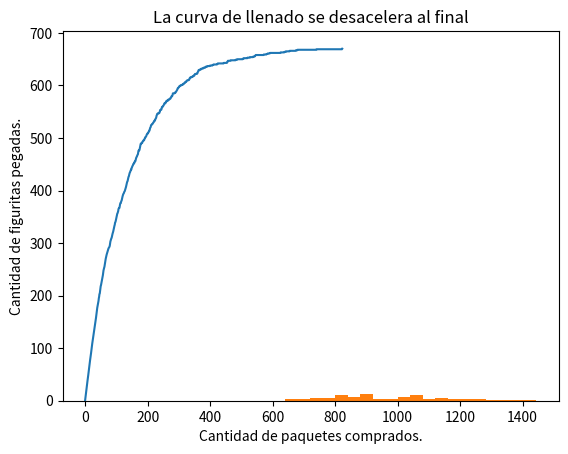

Write the Python code that produced this figure.
# -*- coding: utf-8 -*-
"""
Created on Tue Apr 13 19:45:22 2021

[redacted]
"""
## 5.10
import numpy as np
import random
def crear_album(figus_total):
    '''crea un album vacío de n figuritas = figus
    total'''
    n = np.zeros(figus_total, dtype=np.int64)
    return n
##5.11
def album_incompleto(A):
    if  A.min() == 0:
        return True
    return False
##5.12
def comprar_figus(figus_total):
    ''' ingresa un entero con el numero de figuritas
     y devuelve la posición de la figurita que te toca'''
    figu = random.randint(0,figus_total-1)
    return figu

## 5.13
def cuantas_figus(figus_total):
    album = crear_album(figus_total)
    n = 0
    while album_incompleto(album) == True:
        figu = comprar_figus(figus_total)
        n+=1
        album[figu] += 1 
    return n
paquetes = cuantas_figus(25)
paquetes
##5.14
n_repeticiones = 1000
cantidad = np.array([cuantas_figus(6) for i in range(n_repeticiones)])
media = np.mean(cantidad)
print(media)

## 5.15 
def experimento_figus(n_repeticiones, figus_total):
    cantidad = np.array([cuantas_figus(figus_total) for i in range(n_repeticiones)])
    media = np.mean(cantidad)
    return media

experimento_figus(100,670)

## 5.16
paquete = [random.randint(0,669) for i in range(5)]
paquete

##5.17
def comprar_paquete(figus_total, figus_paquete):
    paquete = [random.randint(0,figus_total-1) for i in range(figus_paquete)]
    return paquete

paquete = comprar_paquete(200,5)

## 5.18

def cuantos_paquetes(figus_total, figus_paquete):
    album = crear_album(figus_total)
    paquetes = 0
    while album_incompleto(album) == True:
        paquete = comprar_paquete(figus_total, figus_paquete)
        paquetes += 1
        for figu in paquete:
            album[figu] += 1
    return paquetes

cuantos_paquetes(670,5)
## 5.19
n_repeticiones = 100
cantidad = np.array([cuantos_paquetes(670,5) for i in range(n_repeticiones)])        
media = np.mean(cantidad)
print(f' para un album de 670 figuritas, comprando paquetes de 5 figuritas, se necesita comprar en promedio {int(media)}')

##
def calcular_historia_figus_pegadas(figus_total, figus_paquete):
    album = crear_album(figus_total)
    historia_figus_pegadas = [0]
    while album_incompleto(album):
        paquete = comprar_paquete(figus_total, figus_paquete)
        while paquete:
            album[paquete.pop()] = 1
        figus_pegadas = (album>0).sum()
        historia_figus_pegadas.append(figus_pegadas)        
    return historia_figus_pegadas

figus_total = 670
figus_paquete = 5
import matplotlib.pyplot as plt
plt.plot(calcular_historia_figus_pegadas(figus_total, figus_paquete))
plt.xlabel("Cantidad de paquetes comprados.")
plt.ylabel("Cantidad de figuritas pegadas.")
plt.title("La curva de llenado se desacelera al final")
plt.show()

## 5.20
cantidad = np.array([cuantos_paquetes(670,5) for i in range(n_repeticiones)])
album_con_850 = np.array([1 for i in cantidad if i <= 850])
prob = len(album_con_850)/n_repeticiones
prob = (cantidad <=850).sum()/n_repeticiones
print(f'la probabilidad de llenar un album de 670 figus cob menos de 850 paquetes es de {prob}')
## 5.21
plt.hist(cantidad,bins=20)
## 5.22
cantidad = np.sort(cantidad)
prob90 = cantidad[int(len(cantidad)*0.9)-1]
prob90
prob = (cantidad <=prob90).sum()/n_repeticiones
prob
print(f' se necesitan {prob90} paquetes para tener un 90 por ciento de chances de llenar el album')

## 5.23
## sin reposición
def comprar_paquete(figus_total, figus_paquete):
    figus = [i for i in range(figus_total)]
    paquete = random.sample(figus, k = figus_paquete)
    return paquete

def cuantos_paquetes(figus_total, figus_paquete):
    album = crear_album(figus_total)
    paquetes = 0
    while album_incompleto(album) == True:
        paquete = comprar_paquete(figus_total, figus_paquete)
        paquetes += 1
        for figu in paquete:
            album[figu] += 1
    return paquetes

comprar_paquete(670,5)
cantidad = np.array([cuantos_paquetes(670,5) for i in range(n_repeticiones)])        
media = np.mean(cantidad)
media
prob = (cantidad <=850).sum()/n_repeticiones
prob
cantidad = np.sort(cantidad)
cantidad
prob90 = cantidad[int(len(cantidad)*0.9)-1]
prob90
prob = (cantidad <=prob90).sum()/n_repeticiones
prob

## 5.24
def comprar_paquete(figus_total, figus_paquete):
    paquete = [random.randint(0,figus_total-1) for i in range(figus_paquete)]
    return paquete
def cuantos_paquetes_amigues(figus_total, figus_paquete):
    album1 = crear_album(figus_total)
    album2 = crear_album(figus_total)
    album3 = crear_album(figus_total)
    album4 = crear_album(figus_total)
    album5 = crear_album(figus_total)
    paquetes = 0
    while album_incompleto(album1) and  album_incompleto(album2) and album_incompleto(album3) and album_incompleto(album4) and album_incompleto(album5) == True:
        paquete = comprar_paquete(figus_total, figus_paquete)
        paquetes += 1
        for figu in paquete:
            if album1[figu] == 0:
                album1[figu] = 1
            elif album2[figu] == 0:
                album2[figu] = 1
            elif album3[figu] == 0:
                album3[figu] = 1
            elif album4[figu] == 0:
                album4[figu] = 1
            elif album5[figu] == 0:
                album5[figu] = 1
    return paquetes
cuantos_paquetes_amigues(670,5)
cantidad = np.array([cuantos_paquetes_amigues(670,5) for i in range(n_repeticiones)]) 
media = np.mean(cantidad)
media
